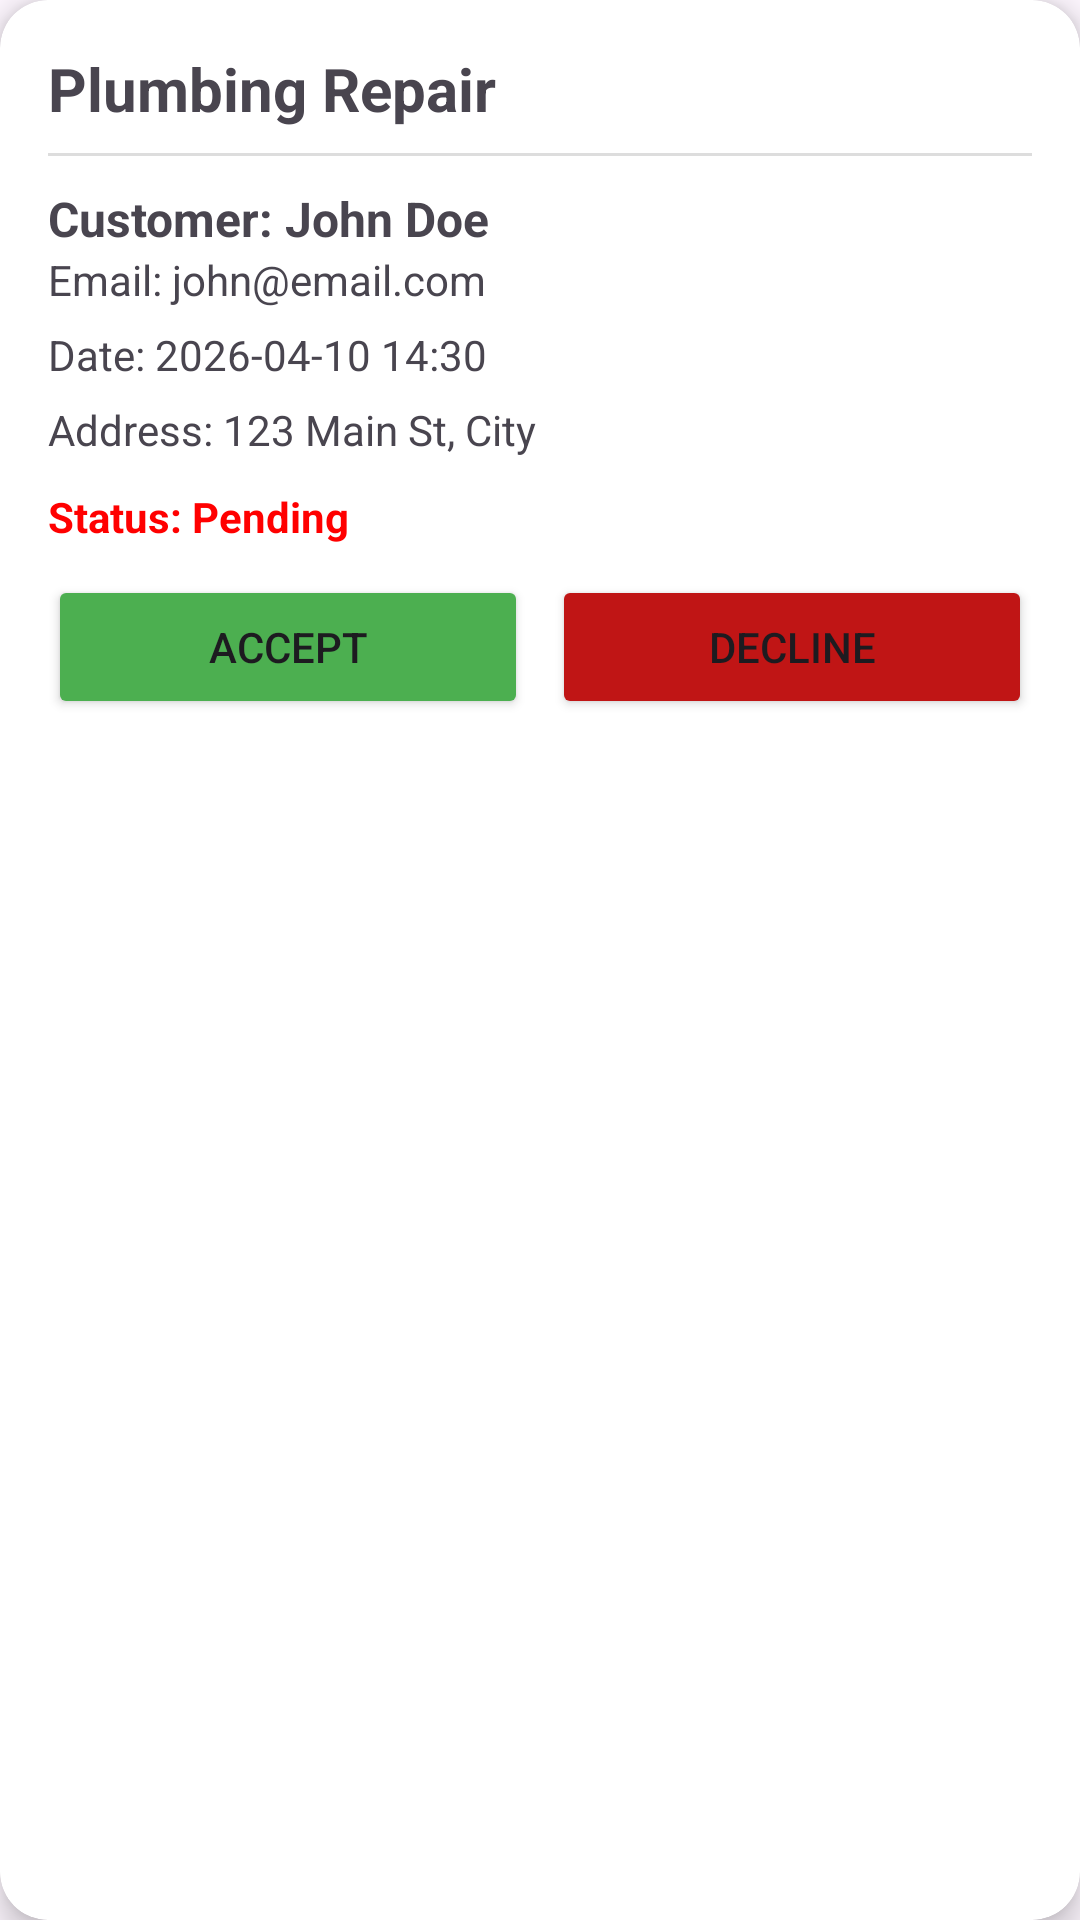

Here is an Android app screen rendered from its layout file. Give the layout XML and the strings, colors and styles it references.
<!-- AndroidManifest.xml: application theme Theme.MyApplication -->
<!-- res/layout/customer_request.xml -->
<androidx.cardview.widget.CardView xmlns:android="http://schemas.android.com/apk/res/android"
    xmlns:app="http://schemas.android.com/apk/res-auto"
    android:id="@+id/service_card"
    android:layout_width="match_parent"
    android:layout_height="wrap_content"
    android:layout_margin="10dp"
    app:cardCornerRadius="16dp"
    app:cardElevation="6dp">

    <LinearLayout
        android:layout_width="match_parent"
        android:layout_height="wrap_content"
        android:orientation="vertical"
        android:padding="16dp">

        <TextView
            android:id="@+id/service_name"
            android:layout_width="wrap_content"
            android:layout_height="wrap_content"
            android:layout_marginBottom="8dp"
            android:text="Plumbing Repair"
            android:textSize="20sp"
            android:textStyle="bold" />

        <View
            android:layout_width="match_parent"
            android:layout_height="1dp"
            android:layout_marginBottom="10dp"
            android:background="#DDDDDD" />

        <TextView
            android:id="@+id/customer_name_service"
            android:layout_width="wrap_content"
            android:layout_height="wrap_content"
            android:text="Customer: John Doe"
            android:textSize="16sp"
            android:textStyle="bold" />

        <TextView
            android:id="@+id/customer_email_service"
            android:layout_width="wrap_content"
            android:layout_height="wrap_content"
            android:layout_marginBottom="6dp"
            android:text="Email: john@email.com"
            android:textSize="14sp" />

        <TextView
            android:id="@+id/service_date"
            android:layout_width="wrap_content"
            android:layout_height="wrap_content"
            android:layout_marginBottom="6dp"
            android:text="Date: 2026-04-10 14:30"
            android:textSize="14sp" />

        <TextView
            android:id="@+id/service_address"
            android:layout_width="wrap_content"
            android:layout_height="wrap_content"
            android:layout_marginBottom="10dp"
            android:text="Address: 123 Main St, City"
            android:textSize="14sp" />

        <TextView
            android:id="@+id/request_status"
            android:layout_width="wrap_content"
            android:layout_height="wrap_content"
            android:layout_marginBottom="10dp"
            android:text="Status: Pending"
            android:textColor="#FF0000"
            android:textStyle="bold" />

        <LinearLayout
            android:layout_width="match_parent"
            android:layout_height="wrap_content"
            android:orientation="horizontal">

            <Button
                android:id="@+id/btnAccept"
                android:layout_width="0dp"
                android:layout_height="wrap_content"
                android:layout_weight="1"
                android:backgroundTint="#4CAF50"
                android:text="Accept" />

            <Space
                android:layout_width="8dp"
                android:layout_height="wrap_content" />

            <Button
                android:id="@+id/btnDecline"
                android:layout_width="0dp"
                android:layout_height="wrap_content"
                android:layout_weight="1"
                android:backgroundTint="#C01515"
                android:text="Decline" />
        </LinearLayout>

    </LinearLayout>

</androidx.cardview.widget.CardView>
<!-- resources referenced by this layout -->
<resources>
  <style name="Theme.MyApplication" parent="Base.Theme.MyApplication" />
  <style name="Base.Theme.MyApplication" parent="Theme.Material3.DayNight.NoActionBar">
          
          
      </style>
</resources>
